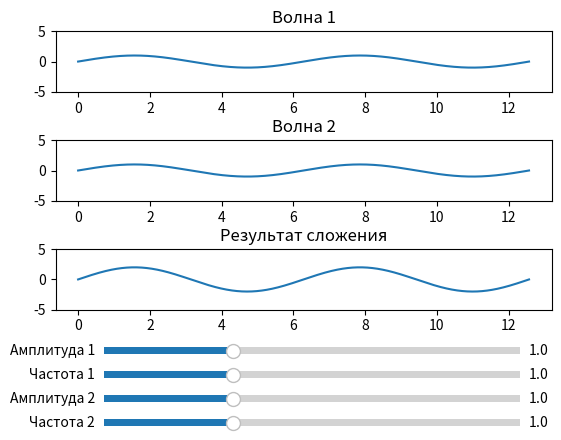

Source code (Python):
import numpy as np
import matplotlib.pyplot as plt
from matplotlib.widgets import Slider


x = np.linspace(0, 4 * np.pi, 1000)
fig = plt.figure()
plt.subplots_adjust(bottom=0.3, hspace=0.8)


ax1 = plt.subplot(311)
wave1, = ax1.plot(x, np.sin(x))
ax1.set_title('Волна 1')
ax1.set_ylim(-5, 5)


ax2 = plt.subplot(312)
wave2, = ax2.plot(x, np.sin(x))
ax2.set_title('Волна 2')
ax2.set_ylim(-5, 5)


ax3 = plt.subplot(313)
result_wave, = ax3.plot(x, np.sin(x) + np.sin(x))
ax3.set_title('Результат сложения')
ax3.set_ylim(-5, 5)


ax_amp1 = plt.axes([0.2, 0.2, 0.65, 0.03])
amp_slider1 = Slider(ax_amp1, 'Амплитуда 1', 0.1, 3.0, valinit=1.0)
ax_freq1 = plt.axes([0.2, 0.15, 0.65, 0.03])
freq_slider1 = Slider(ax_freq1, 'Частота 1', 0.1, 3.0, valinit=1.0)

ax_amp2 = plt.axes([0.2, 0.1, 0.65, 0.03])
amp_slider2 = Slider(ax_amp2, 'Амплитуда 2', 0.1, 3.0, valinit=1.0)
ax_freq2 = plt.axes([0.2, 0.05, 0.65, 0.03])
freq_slider2 = Slider(ax_freq2, 'Частота 2', 0.1, 3.0, valinit=1.0)


def update(val):
    amp1 = amp_slider1.val
    freq1 = freq_slider1.val
    amp2 = amp_slider2.val
    freq2 = freq_slider2.val

    wave1.set_ydata(amp1 * np.sin(freq1 * x))
    wave2.set_ydata(amp2 * np.sin(freq2 * x))
    result_wave.set_ydata(amp1 * np.sin(freq1 * x) + amp2 * np.sin(freq2 * x))


for slider in [amp_slider1, freq_slider1, amp_slider2, freq_slider2]:
    slider.on_changed(update)


plt.show()
